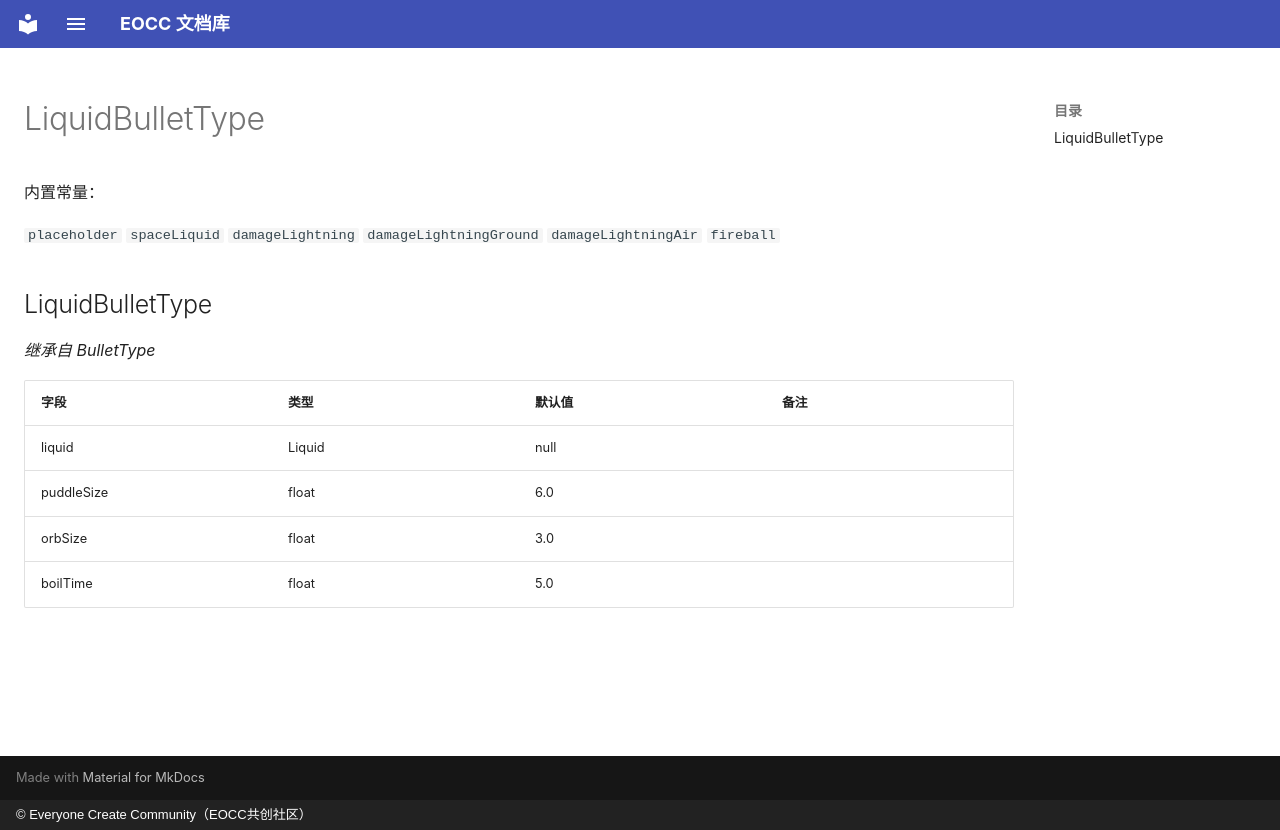

repository: eoccc/eoccc.github.io · page: wiki/mindustry/zh/Modding%20Classes/LiquidBulletType/index.html · generator: mkdocs · copyright: © Everyone Create Community（EOCC共创社区）

# LiquidBulletType

内置常量：

`placeholder` `spaceLiquid` `damageLightning` `damageLightningGround` `damageLightningAir` `fireball`

## LiquidBulletType

*继承自 BulletType*

| 字段 | 类型 | 默认值 | 备注 |
|---|---|---|---|
| liquid | Liquid | null |  |
| puddleSize | float | 6.0 |  |
| orbSize | float | 3.0 |  |
| boilTime | float | 5.0 |  |
